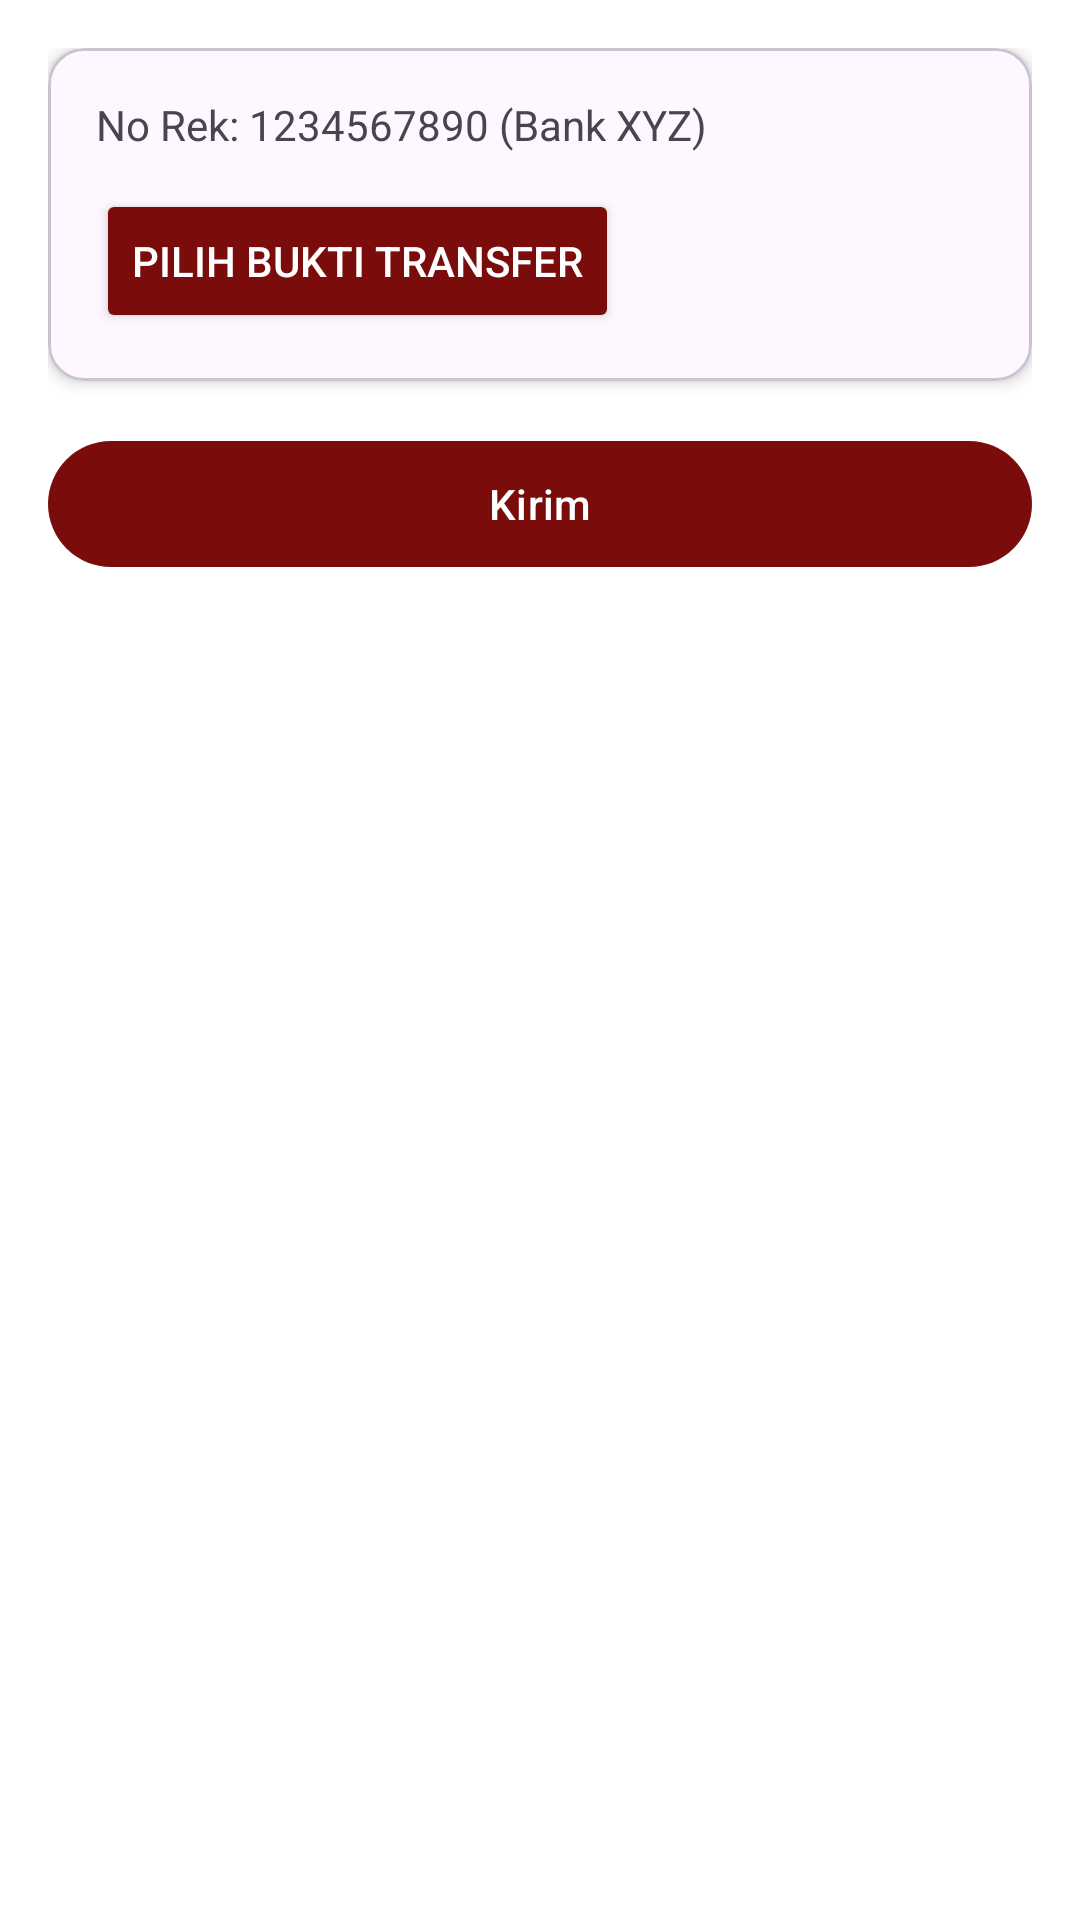

The Android layout XML behind this screen, and the referenced resources:
<!-- AndroidManifest.xml: application theme Theme.Project88Trans -->
<!-- res/layout/transfer_fragment.xml -->
<LinearLayout
    xmlns:android="http://schemas.android.com/apk/res/android"
    xmlns:app="http://schemas.android.com/apk/res-auto"
    android:orientation="vertical"
    android:padding="16dp"
    android:layout_width="match_parent"
    android:layout_height="wrap_content"
    android:background="@color/white">

    <com.google.android.material.card.MaterialCardView
        android:layout_width="match_parent"
        android:layout_height="wrap_content"
        android:layout_marginBottom="16dp"
        app:cardCornerRadius="12dp"
        app:cardElevation="3dp">

        <LinearLayout
            android:layout_width="match_parent"
            android:layout_height="wrap_content"
            android:padding="16dp"
            android:orientation="vertical">

            <TextView
                android:id="@+id/tvNoRek"
                android:layout_width="wrap_content"
                android:layout_height="wrap_content"
                android:text="No Rek: 1234567890 (Bank XYZ)"
                android:textSize="14sp"/>

            <Button
                android:id="@+id/btnChooseFile"
                android:layout_width="wrap_content"
                android:layout_height="wrap_content"
                android:text="Pilih Bukti Transfer"
                android:layout_marginTop="12dp"
                app:backgroundTint="@color/primary_red"
                android:textColor="@color/white"/>
        </LinearLayout>
    </com.google.android.material.card.MaterialCardView>

    <com.google.android.material.button.MaterialButton
        android:id="@+id/btnKirim"
        android:layout_width="match_parent"
        android:layout_height="50dp"
        android:text="Kirim"
        app:backgroundTint="@color/primary_red"
        android:textColor="@color/white"/>
</LinearLayout>
<!-- resources referenced by this layout -->
<resources>
  <color name="primary_red">#7A0C0C</color>
  <color name="white">#FFFFFFFF</color>
  <style name="Theme.Project88Trans" parent="Theme.Material3.Light.NoActionBar">
          <item name="colorPrimary">@color/white</item>
          <item name="colorPrimaryVariant">@color/purple_700</item>
          <item name="colorOnPrimary">@android:color/white</item>
          <item name="android:windowBackground">@android:color/white</item>
          <item name="android:statusBarColor">@color/purple_700</item>
          <item name="android:forceDarkAllowed" tools:ignore="NewApi">false</item>
  
          <item name="android:colorControlHighlight">@color/ripple_dark</item>
          <item name="colorControlHighlight">@color/ripple_dark</item>
      </style>
  <color name="purple_700">#FFFFFF</color>
  <color name="ripple_dark">#33000000</color>
</resources>
